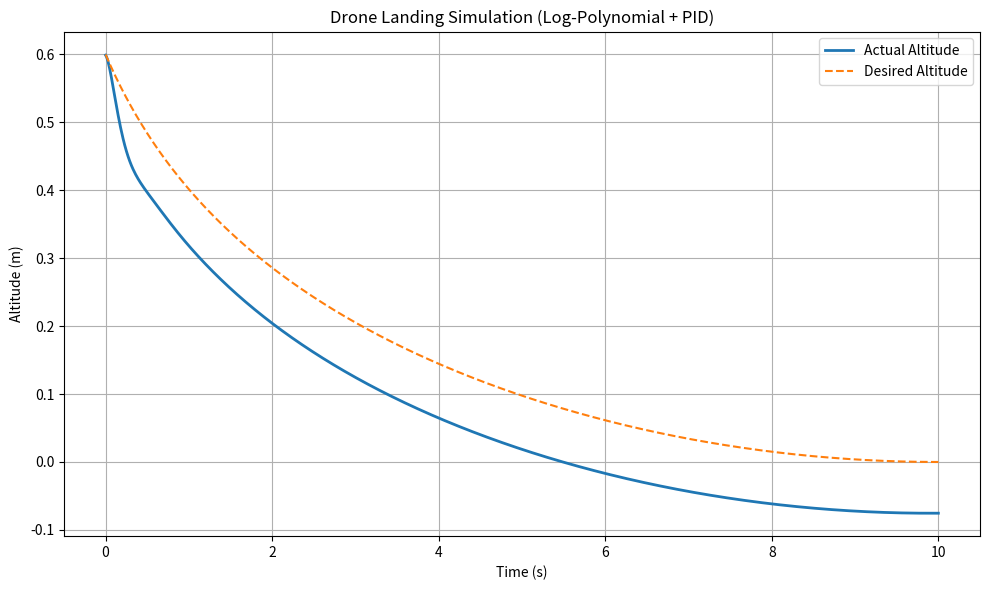

Recreate this plot in Python.
import numpy as np
import matplotlib.pyplot as plt


class LogPolynomialDescent:
    def __init__(self, z0, zf, total_time):
        self.z0 = z0
        self.zf = zf
        self.T = total_time

        A = np.array([
            [np.log(1), 0, 1],
            [np.log(self.T + 1), self.T**3, 1],
            [1 / (self.T + 1), 3 * self.T**2, 0]
        ])
        B = np.array([z0, zf, 0])
        self.a, self.b, self.c = np.linalg.solve(A, B)

    def position(self, t):
        return self.a * np.log(t + 1) + self.b * t**3 + self.c

    def velocity(self, t):
        return self.a / (t + 1) + 3 * self.b * t**2


class PIDController:
    def __init__(self, kp, ki, kd, dt, output_limits=(-np.inf, np.inf), integral_limits=(-10, 10)):
        self.kp = kp
        self.ki = ki
        self.kd = kd
        self.dt = dt
        self.output_limits = output_limits
        self.integral_limits = integral_limits

        self.integral = 0.0
        self.prev_error = 0.0

    def compute(self, setpoint, current_value):
        error = setpoint - current_value
        self.integral += error * self.dt
        self.integral = np.clip(self.integral, *self.integral_limits)
        derivative = (error - self.prev_error) / self.dt
        self.prev_error = error

        output = (
            self.kp * error +
            self.ki * self.integral +
            self.kd * derivative
        )
        return np.clip(output, *self.output_limits)


class DroneSimulator:
    def __init__(self, z0=0.6, zf=0.0, duration=10.0, dt=0.01):  # <-- z0 changed to 0.6
        self.z0 = z0
        self.zf = zf
        self.dt = dt
        self.total_time = duration

        self.z = z0
        self.vz = 0.0
        self.mass = 1.0
        self.gravity = 9.81

        self.trajectory = LogPolynomialDescent(z0, zf, duration)

        # === PID gains ===
        kp = 120
        ki = 1
        kd = 15
        self.controller = PIDController(kp, ki, kd, dt,
                                        output_limits=(-20, 20),
                                        integral_limits=(-5, 5))

        self.time_log = []
        self.z_log = []
        self.z_des_log = []
        self.err_log = []
        self.control_log = []

        self.kp, self.ki, self.kd = kp, ki, kd  # Store for printing

    def run(self):
        t = 0.0
        while t <= self.total_time:
            z_des = self.trajectory.position(t)
            error = z_des - self.z
            u = self.controller.compute(z_des, self.z)

            # Vertical dynamics
            az = (u - self.mass * self.gravity) / self.mass
            self.vz += az * self.dt
            self.z += self.vz * self.dt

            self.time_log.append(t)
            self.z_log.append(self.z)
            self.z_des_log.append(z_des)
            self.err_log.append(error)
            self.control_log.append(u)

            t += self.dt

    def print_metrics(self):
        err_arr = np.abs(np.array(self.err_log))
        max_err = np.max(err_arr)
        final_error = err_arr[-1]
        overshoot = np.max(np.array(self.z_log)) - self.z0
        tolerance = 0.02  # meters

        settling_time = None
        for i in range(len(err_arr) - 1, -1, -1):
            if err_arr[i] > tolerance:
                settling_time = self.time_log[i + 1] if i + 1 < len(self.time_log) else self.total_time
                break

        rise_time = None
        for i, val in enumerate(self.z_log):
            if abs(val - self.zf) <= tolerance:
                rise_time = self.time_log[i]
                break

        print("\n=== PID Controller Gains ===")
        print(f"Kp = {self.kp}, Ki = {self.ki}, Kd = {self.kd}")

        print("\n=== Simulation Metrics ===")
        print(f"Final Error       : {final_error:.4f} m")
        print(f"Max Overshoot     : {overshoot:.4f} m")
        print(f"Max Absolute Error: {max_err:.4f} m")
        print(f"Rise Time         : {rise_time:.2f} s" if rise_time else "Rise Time         : N/A")
        print(f"Settling Time     : {settling_time:.2f} s" if settling_time else "Settling Time     : N/A")

    def plot(self):
        plt.figure(figsize=(10, 6))
        plt.plot(self.time_log, self.z_log, label="Actual Altitude", linewidth=2)
        plt.plot(self.time_log, self.z_des_log, label="Desired Altitude", linestyle='--')
        plt.xlabel("Time (s)")
        plt.ylabel("Altitude (m)")
        plt.title("Drone Landing Simulation (Log-Polynomial + PID)")
        plt.legend()
        plt.grid(True)
        plt.tight_layout()
        plt.show()


if __name__ == "__main__":
    sim = DroneSimulator(z0=0.6, zf=0.0, duration=10.0, dt=0.01)
    sim.run()
    sim.print_metrics()
    sim.plot()
